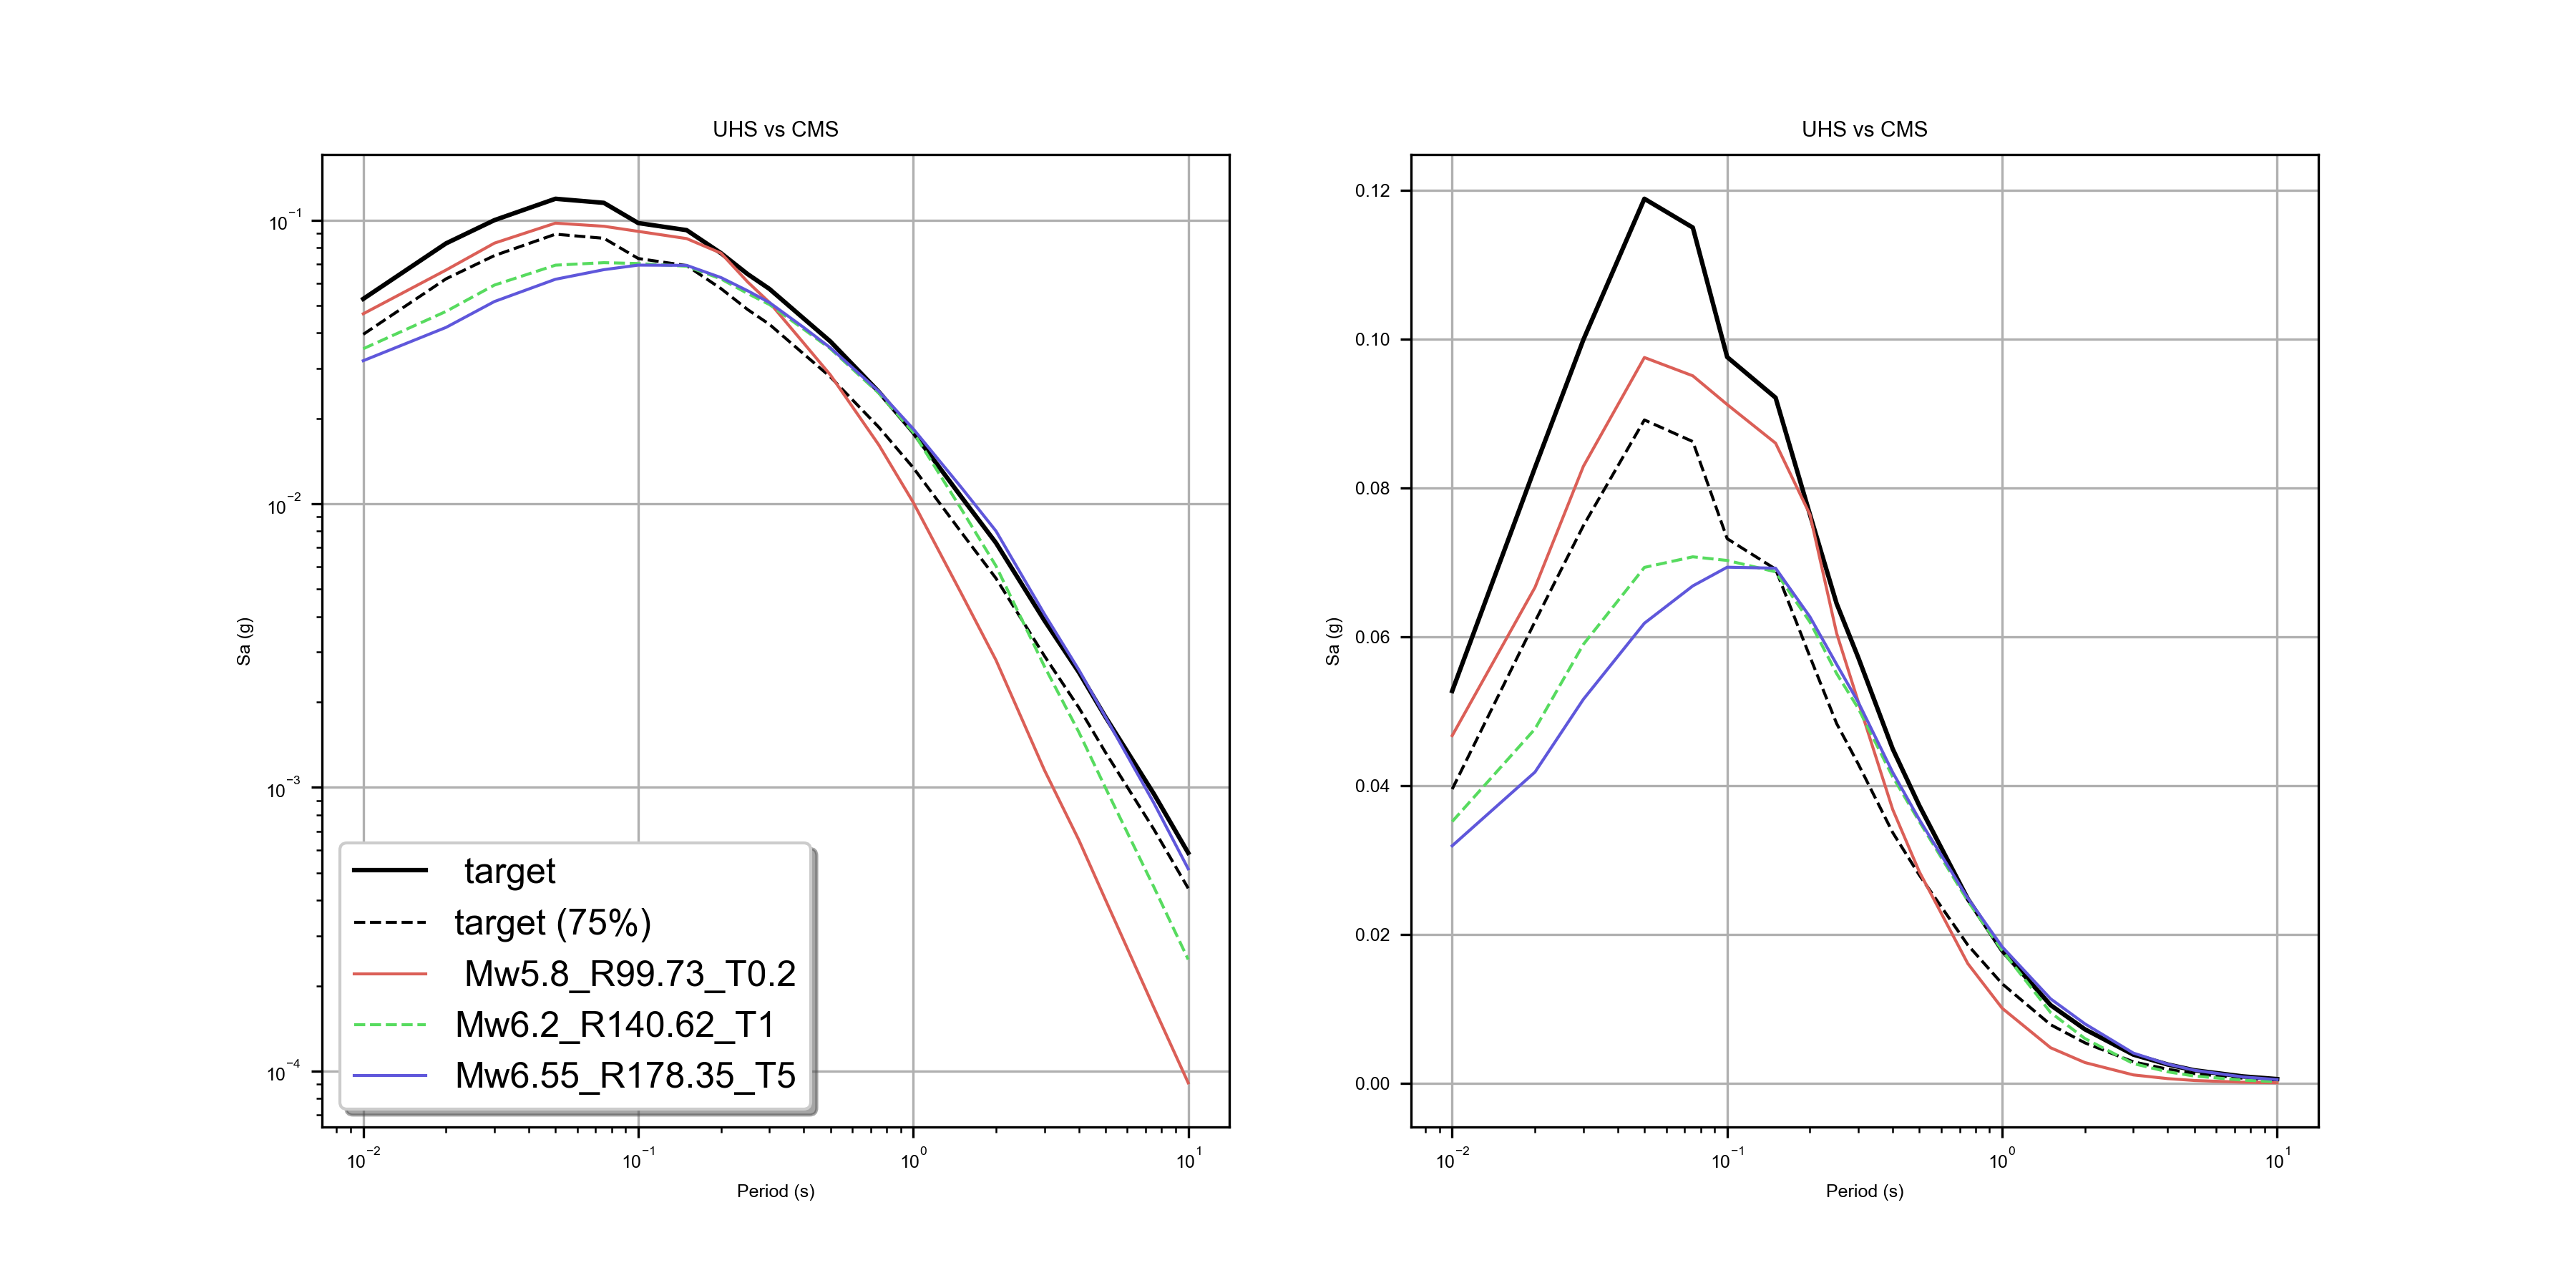

Data behind this chart, as committed beside it:
period, target, Mw5.8_R99.73_T0.2, sigma_Mw5.8_R99.73_T0.2, Mw6.2_R140.62_T1, sigma_Mw6.2_R140.62_T1, Mw6.55_R178.35_T5, sigma_Mw6.55_R178.35_T5
9.999999776482582092e-03, 5.275384709239006042e-02, 4.675336554646492004e-02, 3.275491297245025635e-01, 3.520205244421958923e-02, 5.656688809394836426e-01, 3.194501250982284546e-02, 6.455033421516418457e-01
1.999999955296516418e-02, 8.277434110641479492e-02, 6.667536497116088867e-02, 3.622061610221862793e-01, 4.765196517109870911e-02, 6.214129328727722168e-01, 4.185127839446067810e-02, 7.034543156623840332e-01
2.999999932944774628e-02, 9.997493028640747070e-02, 8.295385539531707764e-02, 3.765814602375030518e-01, 5.902296304702758789e-02, 6.337621212005615234e-01, 5.164123326539993286e-02, 7.074322700500488281e-01
5.000000074505805969e-02, 1.189153417944908142e-01, 9.757995605468750000e-02, 4.136784374713897705e-01, 6.936597079038619995e-02, 6.648890972137451172e-01, 6.186254322528839111e-02, 7.178163528442382812e-01
7.500000298023223877e-02, 1.150430217385292053e-01, 9.511701762676239014e-02, 4.504015743732452393e-01, 7.078996300697326660e-02, 6.870619058609008789e-01, 6.687821447849273682e-02, 7.160785198211669922e-01
1.000000014901161194e-01, 9.763809293508529663e-02, 9.125948697328567505e-02, 4.670823216438293457e-01, 7.030174136161804199e-02, 6.925811767578125000e-01, 6.939248740673065186e-02, 7.097420096397399902e-01
1.500000059604644775e-01, 9.217642992734909058e-02, 8.606388419866561890e-02, 3.258582949638366699e-01, 6.876945495605468750e-02, 6.561939120292663574e-01, 6.926201283931732178e-02, 6.915069222450256348e-01
2.000000029802322388e-01, 7.647234201431274414e-02, 7.647234201431274414e-02, 1.059638865541501218e-08, 6.201964989304542542e-02, 6.129711866378784180e-01, 6.271807849407196045e-02, 6.712174415588378906e-01
2.500000000000000000e-01, 6.451095640659332275e-02, 6.052761152386665344e-02, 2.763912081718444824e-01, 5.510302633047103882e-02, 5.765647888183593750e-01, 5.634225532412528992e-02, 6.572874188423156738e-01
3.000000119209289551e-01, 5.720723420381546021e-02, 5.125504359602928162e-02, 3.655735850334167480e-01, 5.039238557219505310e-02, 5.521564483642578125e-01, 5.122345313429832458e-02, 6.567361354827880859e-01
4.000000059604644775e-01, 4.496066272258758545e-02, 3.681490942835807800e-02, 4.630497097969055176e-01, 4.122015461325645447e-02, 5.023254752159118652e-01, 4.180745780467987061e-02, 6.540210843086242676e-01
5.000000000000000000e-01, 3.732975199818611145e-02, 2.844240516424179077e-02, 5.222682952880859375e-01, 3.518568724393844604e-02, 4.540994167327880859e-01, 3.545394167304039001e-02, 6.542243957519531250e-01
7.500000000000000000e-01, 2.481271885335445404e-02, 1.611653715372085571e-02, 6.066481471061706543e-01, 2.453359961509704590e-02, 3.143973946571350098e-01, 2.490852028131484985e-02, 6.500615477561950684e-01
1.000000000000000000e+00, 1.787156239151954651e-02, 1.011654734611511230e-02, 6.456043720245361328e-01, 1.787156239151954651e-02, 1.058031262601843991e-08, 1.836785487830638885e-02, 6.300982236862182617e-01
1.500000000000000000e+00, 1.053828280419111252e-02, 4.804553929716348648e-03, 6.769823431968688965e-01, 9.538389742374420166e-03, 3.711616992950439453e-01, 1.138009037822484970e-02, 5.767828822135925293e-01
2.000000000000000000e+00, 7.279594894498586655e-03, 2.810383448377251625e-03, 6.894490122795104980e-01, 6.035102065652608871e-03, 4.682706594467163086e-01, 8.014380931854248047e-03, 5.206047892570495605e-01
3.000000000000000000e+00, 3.877939423546195030e-03, 1.151377800852060318e-03, 6.986581087112426758e-01, 2.671292750164866447e-03, 5.569645166397094727e-01, 4.085738211870193481e-03, 4.048108160495758057e-01
4.000000000000000000e+00, 2.551127457991242409e-03, 6.536263972520828247e-04, 6.942492723464965820e-01, 1.568538020364940166e-03, 5.929875373840332031e-01, 2.599666360765695572e-03, 2.715678513050079346e-01
5.000000000000000000e+00, 1.773677417077124119e-03, 4.023083602078258991e-04, 6.946242451667785645e-01, 9.977624285966157913e-04, 6.185843348503112793e-01, 1.773677417077124119e-03, 1.021628648345540569e-08
7.500000000000000000e+00, 9.494960540905594826e-04, 1.676752435741946101e-04, 6.872829198837280273e-01, 4.458609037101268768e-04, 6.456481218338012695e-01, 8.818540954962372780e-04, 3.550635278224945068e-01
1.000000000000000000e+01, 5.881141987629234791e-04, 9.097272413782775402e-05, 6.762928366661071777e-01, 2.475671935826539993e-04, 6.509065628051757812e-01, 5.166656919755041599e-04, 4.426012635231018066e-01
